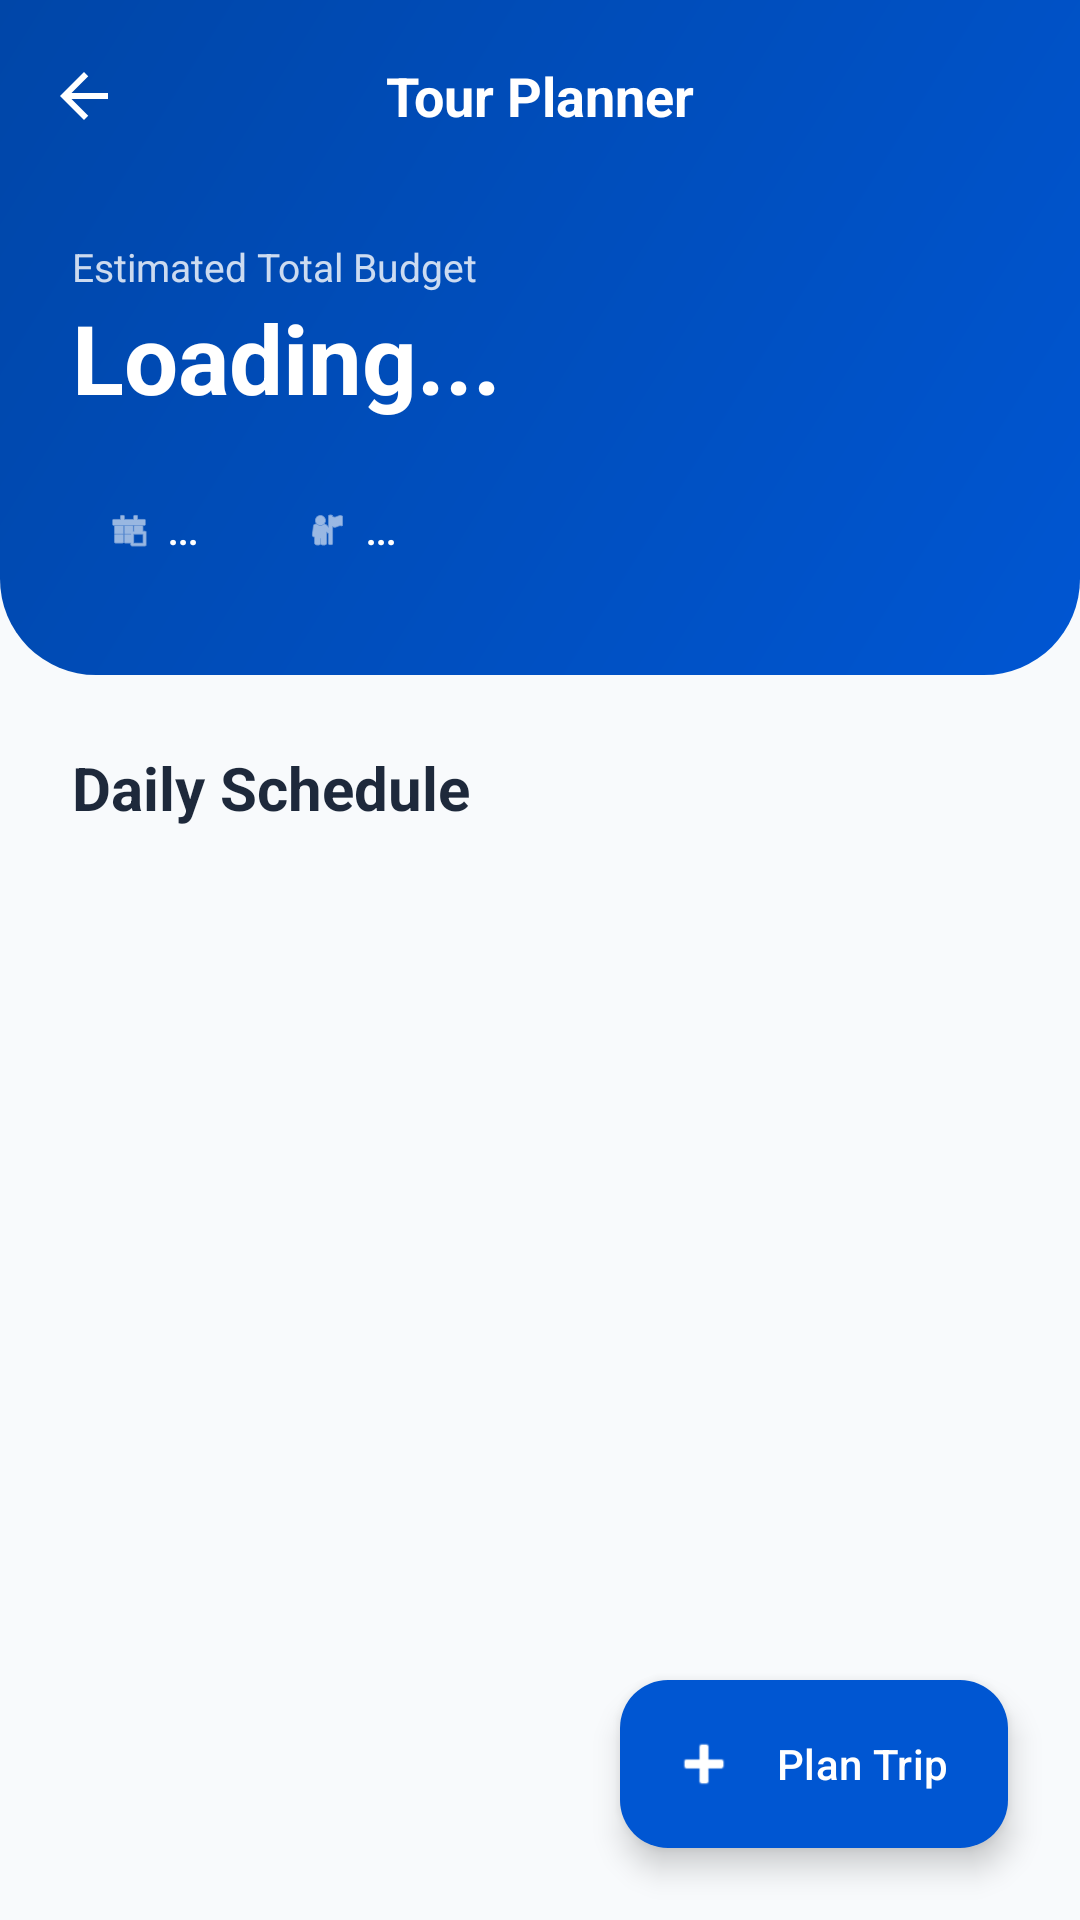

Here is an Android app screen rendered from its layout file. Give the layout XML and the strings, colors and styles it references.
<!-- AndroidManifest.xml: application theme Theme.MyTourPlan -->
<!-- res/layout/activity_itinerary.xml -->
<?xml version="1.0" encoding="utf-8"?>
<androidx.coordinatorlayout.widget.CoordinatorLayout xmlns:android="http://schemas.android.com/apk/res/android"
    xmlns:app="http://schemas.android.com/apk/res-auto"
    xmlns:tools="http://schemas.android.com/tools"
    android:id="@+id/main"
    android:layout_width="match_parent"
    android:layout_height="match_parent"
    android:background="#F8FAFC">

    <com.google.android.material.appbar.AppBarLayout
        android:layout_width="match_parent"
        android:layout_height="wrap_content"
        android:background="@android:color/transparent"
        app:elevation="0dp">

        <LinearLayout
            android:layout_width="match_parent"
            android:layout_height="wrap_content"
            android:background="@drawable/bg_itinerary_header"
            android:orientation="vertical"
            android:paddingBottom="32dp">

            <androidx.appcompat.widget.Toolbar
                android:id="@+id/toolbar"
                android:layout_width="match_parent"
                android:layout_height="?attr/actionBarSize">

                <ImageView
                    android:id="@+id/btnBack"
                    android:layout_width="24dp"
                    android:layout_height="24dp"
                    android:layout_gravity="start"
                    app:srcCompat="@drawable/ic_back"
                    app:tint="@android:color/white" />

                <TextView
                    android:layout_width="wrap_content"
                    android:layout_height="wrap_content"
                    android:layout_gravity="center"
                    android:text="Tour Planner"
                    android:textColor="@android:color/white"
                    android:textSize="18sp"
                    android:textStyle="bold" />

            </androidx.appcompat.widget.Toolbar>

            <LinearLayout
                android:layout_width="match_parent"
                android:layout_height="wrap_content"
                android:orientation="vertical"
                android:paddingHorizontal="24dp"
                android:paddingTop="16dp">

                <TextView
                    android:layout_width="wrap_content"
                    android:layout_height="wrap_content"
                    android:text="Estimated Total Budget"
                    android:textColor="#CCFFFFFF"
                    android:textSize="13sp" />

                <TextView
                    android:id="@+id/tvTotalBudget"
                    android:layout_width="wrap_content"
                    android:layout_height="wrap_content"
                    android:layout_marginBottom="20dp"
                    android:text="Loading..."
                    android:textColor="@android:color/white"
                    android:textSize="32sp"
                    android:textStyle="bold" />

                <LinearLayout
                    android:layout_width="match_parent"
                    android:layout_height="wrap_content"
                    android:orientation="horizontal">

                    <LinearLayout
                        android:layout_width="wrap_content"
                        android:layout_height="wrap_content"
                        android:layout_marginEnd="12dp"
                        android:background="@drawable/bg_stat_card"
                        android:gravity="center_vertical"
                        android:orientation="horizontal"
                        android:paddingHorizontal="12dp"
                        android:paddingVertical="8dp">

                        <ImageView
                            android:layout_width="14dp"
                            android:layout_height="14dp"
                            android:layout_marginEnd="6dp"
                            android:src="@android:drawable/ic_menu_today"
                            app:tint="@android:color/white" />

                        <TextView
                            android:id="@+id/tvDuration"
                            android:layout_width="wrap_content"
                            android:layout_height="wrap_content"
                            android:text="..."
                            android:textColor="@android:color/white"
                            android:textSize="12sp"
                            android:textStyle="bold" />
                    </LinearLayout>

                    <LinearLayout
                        android:layout_width="wrap_content"
                        android:layout_height="wrap_content"
                        android:background="@drawable/bg_stat_card"
                        android:gravity="center_vertical"
                        android:orientation="horizontal"
                        android:paddingHorizontal="12dp"
                        android:paddingVertical="8dp">

                        <ImageView
                            android:layout_width="14dp"
                            android:layout_height="14dp"
                            android:layout_marginEnd="6dp"
                            android:src="@android:drawable/ic_menu_myplaces"
                            app:tint="@android:color/white" />

                        <TextView
                            android:id="@+id/tvTravelersCount"
                            android:layout_width="wrap_content"
                            android:layout_height="wrap_content"
                            android:text="..."
                            android:textColor="@android:color/white"
                            android:textSize="12sp"
                            android:textStyle="bold" />
                    </LinearLayout>
                </LinearLayout>
            </LinearLayout>
        </LinearLayout>
    </com.google.android.material.appbar.AppBarLayout>

    <androidx.core.widget.NestedScrollView
        android:layout_width="match_parent"
        android:layout_height="match_parent"
        app:layout_behavior="@string/appbar_scrolling_view_behavior">

        <LinearLayout
            android:layout_width="match_parent"
            android:layout_height="wrap_content"
            android:orientation="vertical"
            android:padding="24dp">

            <TextView
                android:layout_width="wrap_content"
                android:layout_height="wrap_content"
                android:layout_marginBottom="16dp"
                android:text="Daily Schedule"
                android:textColor="#1E293B"
                android:textSize="20sp"
                android:textStyle="bold" />

            <ProgressBar
                android:id="@+id/progressBar"
                android:layout_width="wrap_content"
                android:layout_height="wrap_content"
                android:layout_gravity="center"
                android:layout_marginTop="40dp"
                android:visibility="gone" />

            <androidx.recyclerview.widget.RecyclerView
                android:id="@+id/rvItinerary"
                android:layout_width="match_parent"
                android:layout_height="wrap_content"
                android:clipToPadding="false"
                android:nestedScrollingEnabled="false"
                tools:listitem="@android:layout/simple_list_item_1" />

            
            <View
                android:layout_width="match_parent"
                android:layout_height="100dp" />

        </LinearLayout>
    </androidx.core.widget.NestedScrollView>

    <com.google.android.material.floatingactionbutton.ExtendedFloatingActionButton
        android:id="@+id/fabAddItinerary"
        android:layout_width="wrap_content"
        android:layout_height="wrap_content"
        android:layout_gravity="bottom|end"
        android:layout_margin="24dp"
        android:text="Plan Trip"
        android:textColor="@android:color/white"
        app:backgroundTint="@color/primaryColor"
        app:icon="@android:drawable/ic_input_add"
        app:iconTint="@android:color/white" />

</androidx.coordinatorlayout.widget.CoordinatorLayout>
<!-- resources referenced by this layout -->
<resources>
  <color name="primaryColor">#0056D2</color>
  <!-- drawable bg_itinerary_header (drawable) -->
  <?xml version="1.0" encoding="utf-8"?>
  <shape xmlns:android="http://schemas.android.com/apk/res/android">
      <gradient
          android:angle="135"
          android:endColor="#0046A8"
          android:startColor="#0056D2"
          android:type="linear" />
      <corners
          android:bottomLeftRadius="32dp"
          android:bottomRightRadius="32dp" />
  </shape>
  <!-- drawable ic_back (drawable) -->
  <?xml version="1.0" encoding="utf-8"?>
  <vector xmlns:android="http://schemas.android.com/apk/res/android"
      android:width="24dp"
      android:height="24dp"
      android:viewportWidth="24"
      android:viewportHeight="24"
      android:tint="#FFFFFF">
      <path
          android:fillColor="@android:color/white"
          android:pathData="M20,11H7.83l5.59,-5.59L12,4l-8,8l8,8l1.41,-1.41L7.83,13H20V11z"/>
  </vector>
  <style name="Theme.MyTourPlan" parent="Base.Theme.MyTourPlan" />
  <style name="Base.Theme.MyTourPlan" parent="Theme.Material3.Light.NoActionBar">
          <item name="colorPrimary">@color/primaryColor</item>
          <item name="colorSecondary">@color/secondaryColor</item>
          <item name="android:statusBarColor">@android:color/transparent</item>
          <item name="android:windowLightStatusBar">true</item>
          <item name="android:navigationBarColor">@android:color/transparent</item>
      </style>
  <color name="secondaryColor">#FF8C00</color>
</resources>
